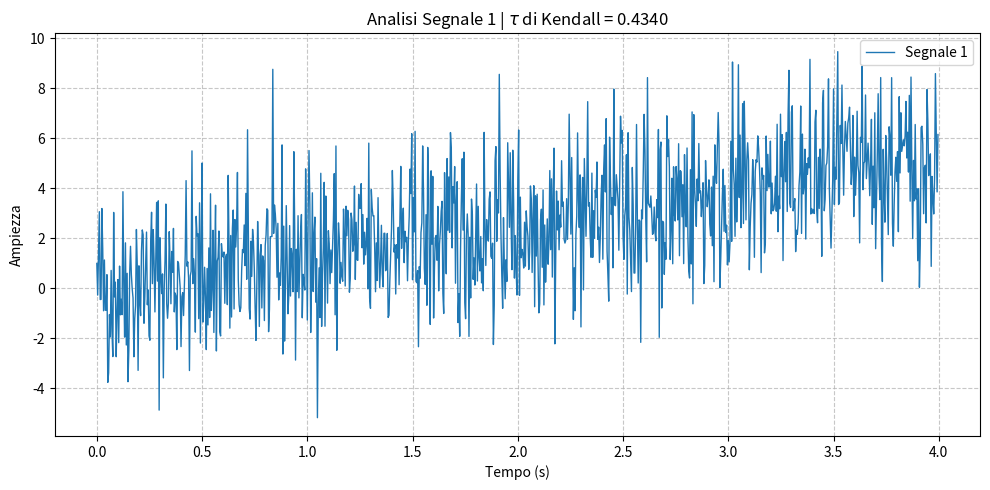

Here is the Python script that generated this plot:
import numpy as np
import pandas as pd
import matplotlib.pyplot as plt

def kendall_extract(n, vector):
    """
    Calcola il tau di Kendall (corretto per i ties) tra un vettore di osservazioni 
    e il tempo, generando anche un plot.
    
    Parametri:
    n (str/int): Identificativo del segnale (usato nel plot).
    vector (array-like): Vettore delle osservazioni.
    
    Ritorna:
    float: Il valore del tau-b di Kendall.
    """
    # 1. Generazione del vettore tempo basato sul campionamento a 250 Hz
    fs = 250.0
    t = np.arange(len(vector)) / fs
    
    # 2. Creazione del DataFrame Pandas
    df = pd.DataFrame({
        'Tempo': t,
        'Osservazioni': vector
    })
    
    # 3. Calcolo del tau di Kendall. 
    # Pandas utilizza la variante Tau-b, che applica la correzione per i ties.
    tau = df['Tempo'].corr(df['Osservazioni'], method='kendall')
    
    # 4. Plot dei dati
    plt.figure(figsize=(10, 5))
    plt.plot(df['Tempo'], df['Osservazioni'], label=f'Segnale {n}', linewidth=1)
    
    # Formattazione del grafico
    plt.title(f'Analisi Segnale {n} | $\\tau$ di Kendall = {tau:.4f}')
    plt.xlabel('Tempo (s)')
    plt.ylabel('Ampiezza')
    plt.grid(True, linestyle='--', alpha=0.7)
    plt.legend()
    plt.tight_layout()
    plt.show()
    
    return tau

# Esempio d'uso
if __name__ == "__main__":
    # Generazione di un vettore di test (es. un trend lineare con rumore)
    np.random.seed(42)
    campioni = 1000
    vettore_test = np.linspace(0, 5, campioni) + np.random.normal(0, 2, campioni)
    
    tau_calcolato = kendall_extract(1, vettore_test)
    print(f"Tau calcolato: {tau_calcolato:.4f}")
